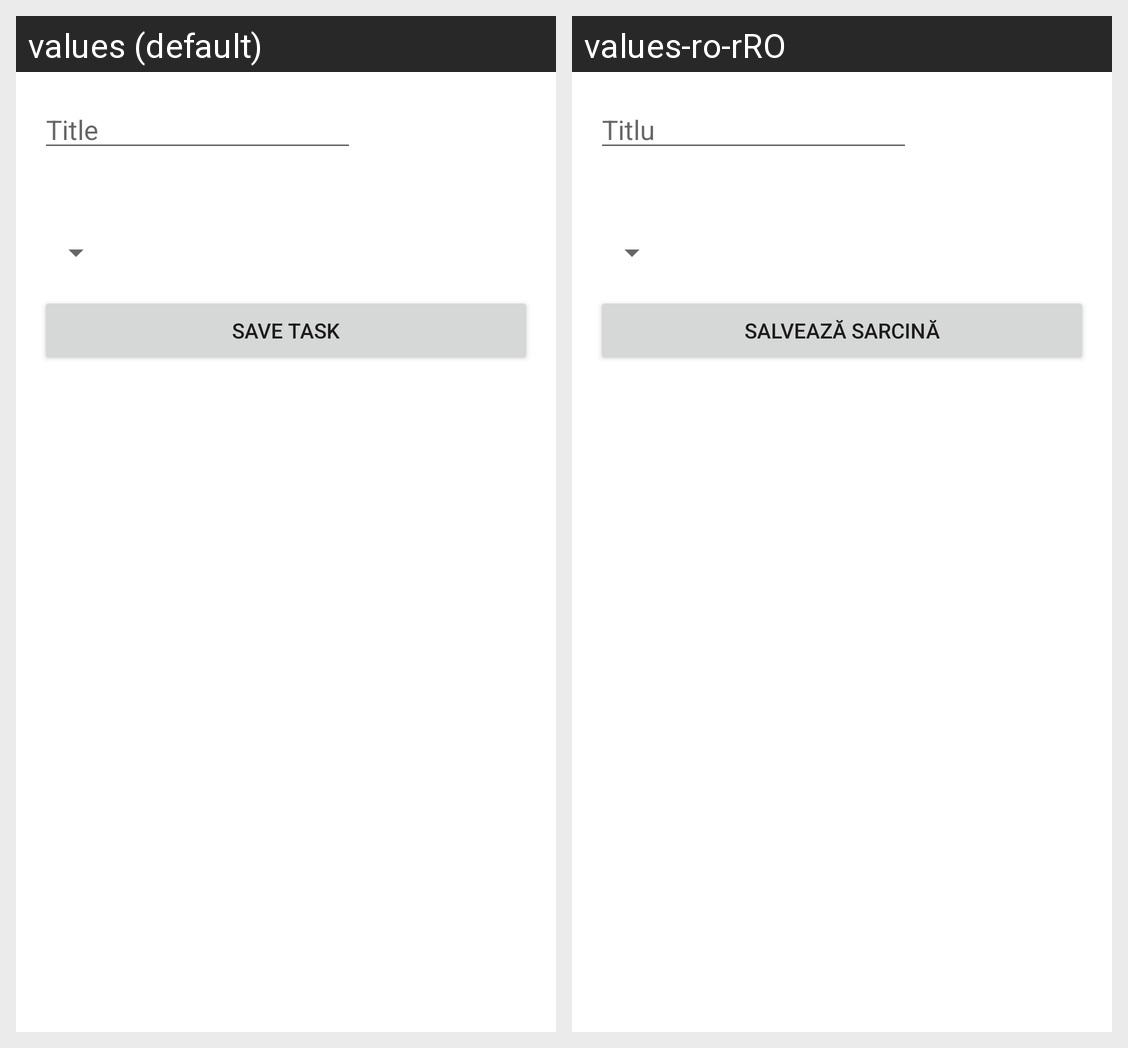

Strings drawn on this Android screen and how each of the app's shown locales translates them:
Android screen res/layout/fragment_bottom_sheet_add_task.xml rendered under 2 locales, left to right: values (default), values-ro-rRO. Device: Nexus 5 (rendered at 1080×1920; each locale shown at half size, 540×960, under a caption strip naming it); theme Theme.WorkCollect.
Strings drawn on this screen, with the default value and each locale's value (text and hints the layout hard-codes, and strings that could not be matched under every locale, appear in the picture but are not listed):

title
  values: Title
  values-ro-rRO: Titlu

save_task
  values: Save task
  values-ro-rRO: Salvează sarcină
